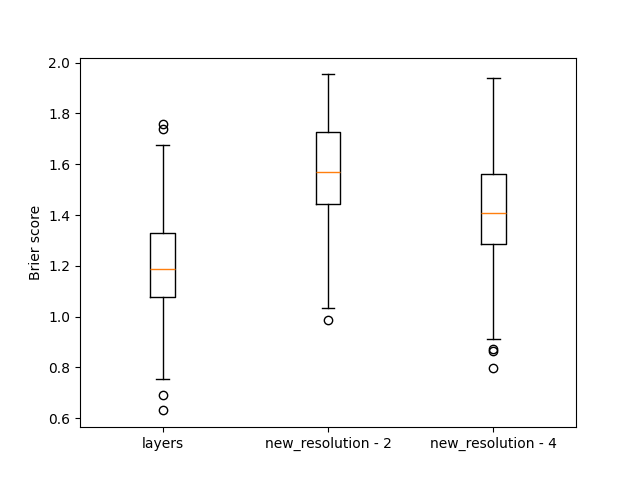

Source data for this figure (header and first rows):
, layers, new_resolution - 2, new_resolution - 4
0, 1.224, 1.471, 1.387
1, 1.367, 1.483, 1.274
2, 1.111, 1.37, 1.148
3, 1.133, 1.706, 1.405
4, 1.266, 1.672, 1.712
5, 1.2, 1.452, 1.82
6, 1.229, 1.294, 1.369
7, 0.9935, 1.756, 1.345
8, 0.9702, 1.445, 1.354
9, 1.064, 1.227, 1.182
10, 0.8772, 1.276, 0.9904
11, 1.174, 1.444, 1.426
12, 1.343, 1.795, 1.31
13, 1.137, 1.379, 1.239
14, 1.165, 1.861, 1.412
15, 1.192, 1.512, 1.261
16, 1.137, 1.446, 1.539
17, 1.075, 1.458, 1.751
18, 1.14, 1.3, 1.095
19, 1.504, 1.683, 1.494
20, 0.9405, 1.458, 1.42
21, 0.943, 1.616, 1.453
22, 1.177, 1.51, 1.546
23, 0.7557, 1.321, 1.121
24, 1.16, 1.158, 1.326
25, 1.378, 1.491, 1.224
26, 1.036, 1.738, 1.637
27, 1.42, 1.954, 1.912
28, 1.065, 1.377, 1.19
29, 1.319, 1.738, 1.708
30, 0.881, 0.9881, 0.7964
31, 0.9488, 1.585, 1.137
32, 1.265, 1.684, 1.851
33, 0.9185, 1.578, 1.568
34, 1.406, 1.583, 1.492
35, 1.115, 1.837, 1.776
36, 1.463, 1.688, 1.588
37, 1.28, 1.785, 1.54
38, 1.116, 1.427, 1.249
39, 1.172, 1.915, 1.47
40, 0.9928, 1.561, 1.39
41, 1.219, 1.301, 1.121
42, 1.04, 1.815, 1.755
43, 1.045, 1.719, 1.736
44, 1.136, 1.3, 1.346
45, 1.088, 1.693, 1.655
46, 1.145, 1.573, 1.346
47, 1.064, 1.777, 1.646
48, 1.077, 1.734, 1.546
49, 1.154, 1.744, 1.861
50, 1.203, 1.839, 1.294
51, 1.242, 1.558, 1.425
52, 1.167, 1.515, 1.503
53, 0.9711, 1.828, 1.392
54, 0.8569, 1.666, 1.172
55, 1.343, 1.949, 1.56
56, 1.2, 1.87, 1.634
57, 1.42, 1.293, 1.071
58, 1.255, 1.538, 1.342
59, 1.026, 1.36, 1.403
... 140 more rows
